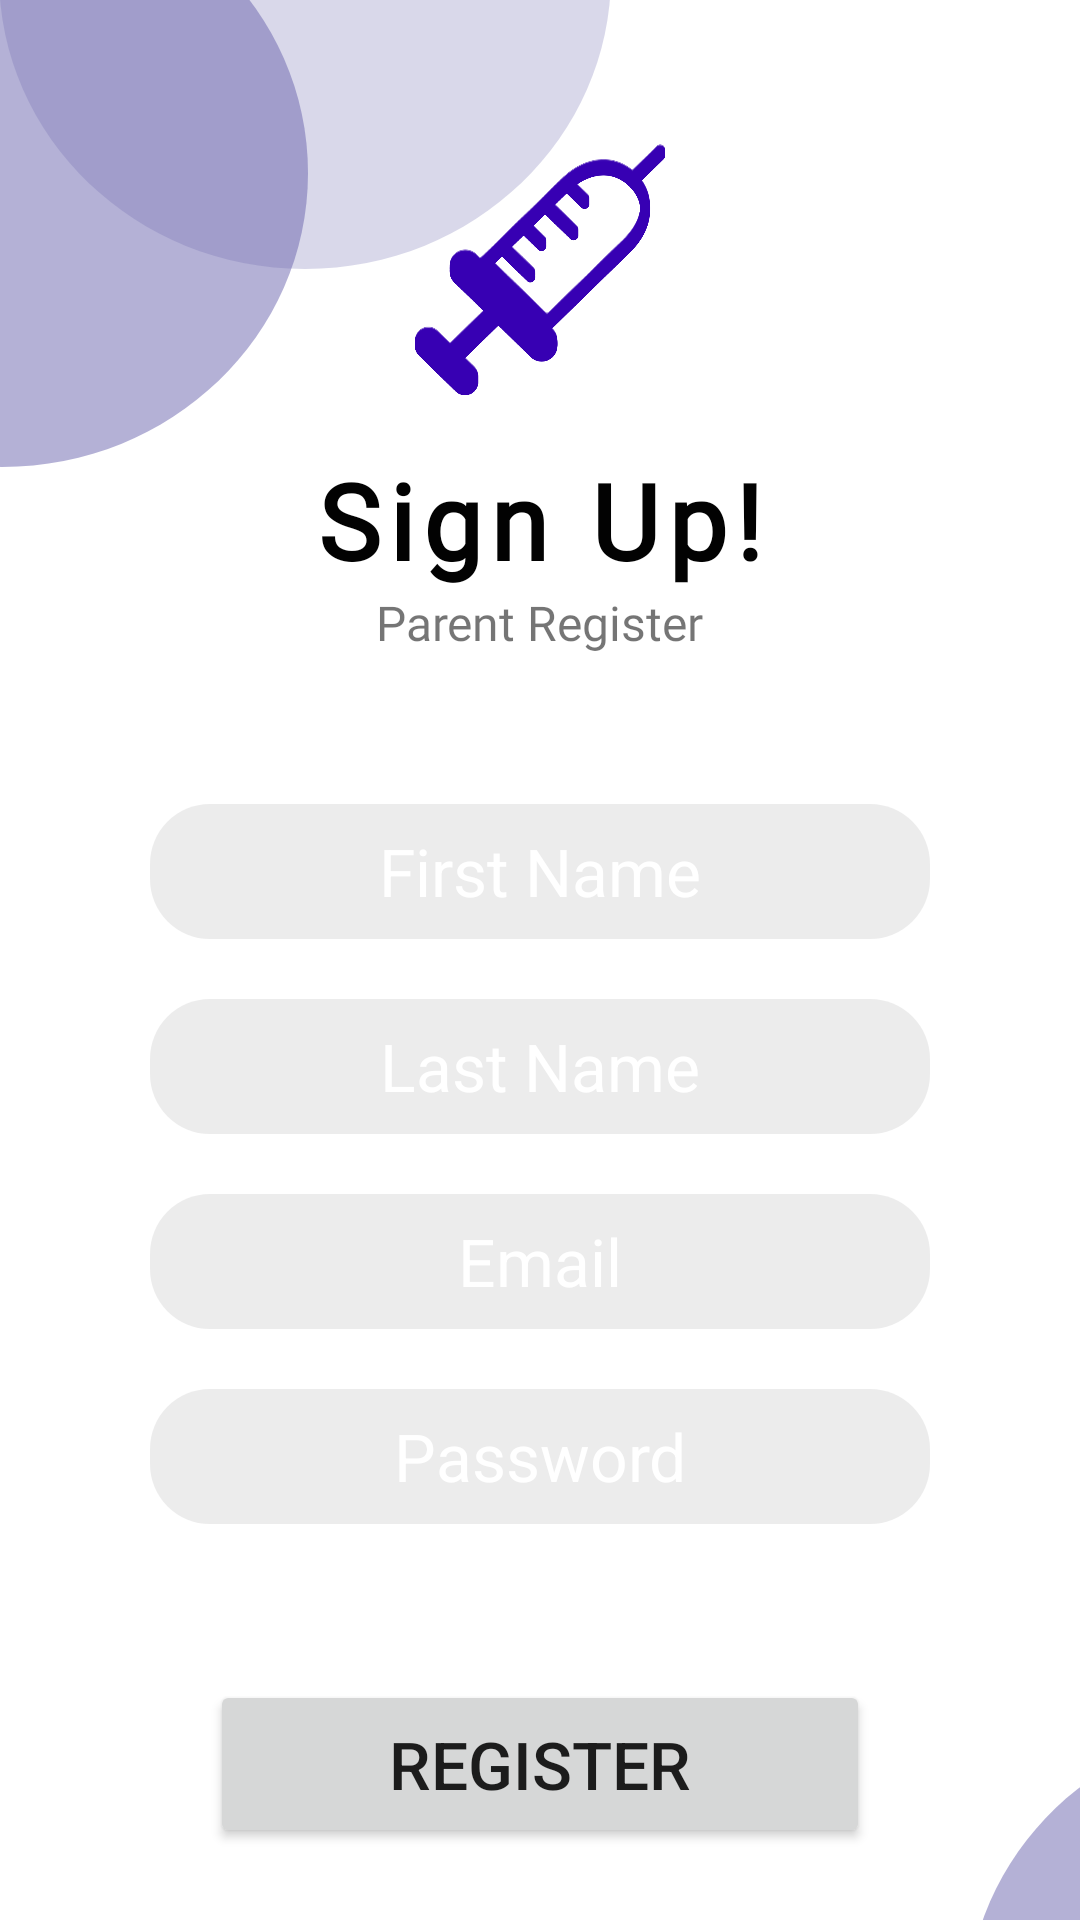

Layout XML and referenced resources for this Android screen:
<!-- AndroidManifest.xml: application theme Theme.Evaccination -->
<!-- res/layout/activity_parent_register.xml -->
<?xml version="1.0" encoding="utf-8"?>
<androidx.constraintlayout.widget.ConstraintLayout xmlns:android="http://schemas.android.com/apk/res/android"
    xmlns:app="http://schemas.android.com/apk/res-auto"
    xmlns:tools="http://schemas.android.com/tools"
    android:layout_width="match_parent"
    android:layout_height="match_parent"
    tools:context=".parent.ParentRegister">


    <View
        android:layout_width="204dp"
        android:layout_height="196dp"
        android:layout_marginStart="-102dp"
        android:layout_marginTop="-41dp"
        android:background="@drawable/ellipse_1"
        app:layout_constraintStart_toStartOf="parent"
        app:layout_constraintTop_toTopOf="parent" />

    <View
        android:layout_width="204dp"
        android:layout_height="196dp"
        android:layout_marginStart="-1dp"
        android:layout_marginTop="-107dp"
        android:background="@drawable/ellipse_2"
        app:layout_constraintTop_toTopOf="parent"
        app:layout_constraintStart_toStartOf="parent"
        />

    <View
        android:layout_width="204dp"
        android:layout_height="196dp"
        android:layout_marginStart="322dp"
        android:layout_marginTop="574dp"
        android:background="@drawable/ellipse_1"
        app:layout_constraintStart_toStartOf="parent"
        app:layout_constraintTop_toTopOf="parent" />

    <View
        android:layout_width="204dp"
        android:layout_height="196dp"
        android:layout_marginStart="246dp"
        android:layout_marginTop="656dp"
        android:background="@drawable/ellipse_2"
        app:layout_constraintStart_toStartOf="parent"
        app:layout_constraintTop_toTopOf="parent" />


    <View
        android:id="@+id/eVaccination"
        android:layout_width="100dp"
        android:layout_height="100dp"
        android:background="@drawable/syringe"
        android:backgroundTint="@color/design_default_color_primary_variant"
        app:layout_constraintEnd_toEndOf="parent"
        app:layout_constraintStart_toStartOf="parent"
        app:layout_constraintTop_toTopOf="parent"
        android:layout_marginTop="40dp"/>

    <TextView
        android:id="@+id/SignUp"
        android:layout_width="wrap_content"
        android:layout_height="wrap_content"
        android:layout_marginTop="10dp"
        android:text="Sign Up!"
        android:fontFamily="@font/poppinsbold"
        android:textSize="35sp"
        android:textStyle="bold"
        android:letterSpacing="0.08"
        android:textColor="#020202"
        app:layout_constraintStart_toStartOf="parent"
        app:layout_constraintEnd_toEndOf="parent"
        app:layout_constraintTop_toBottomOf="@id/eVaccination"
        />
    <TextView
        android:layout_width="wrap_content"
        android:layout_height="wrap_content"
        android:text="Parent Register"
        android:fontFamily="@font/poppins"
        app:layout_constraintEnd_toEndOf="parent"
        app:layout_constraintStart_toStartOf="parent"
        app:layout_constraintTop_toBottomOf="@+id/SignUp"
        android:textSize="16sp"
        />

    <EditText
        android:id="@+id/FirstName"
        android:layout_width="match_parent"
        android:layout_height="45dp"
        android:layout_marginStart="50dp"
        android:layout_marginTop="128dp"
        android:layout_marginEnd="50dp"
        android:background="@drawable/rounded_edittext"
        android:textAlignment="center"
        android:textColorHint="@color/white"
        android:hint="First Name"
        android:inputType="text"
        android:textSize="22sp"
        app:layout_constraintEnd_toEndOf="parent"
        app:layout_constraintStart_toStartOf="parent"
        app:layout_constraintTop_toBottomOf="@+id/eVaccination"
        />

    <EditText
        android:id="@+id/LastName"
        android:layout_width="match_parent"
        android:layout_height="45dp"
        android:layout_marginStart="50dp"
        android:layout_marginTop="20dp"
        android:layout_marginEnd="50dp"
        android:background="@drawable/rounded_edittext"
        android:textAlignment="center"
        android:textColorHint="@color/white"
        android:hint="Last Name"
        android:inputType="text"
        android:textSize="22sp"
        app:layout_constraintEnd_toEndOf="parent"
        app:layout_constraintStart_toStartOf="parent"
        app:layout_constraintTop_toBottomOf="@+id/FirstName"
        />

    <EditText
        android:id="@+id/Email"
        android:layout_width="match_parent"
        android:layout_height="45dp"
        android:layout_marginStart="50dp"
        android:layout_marginTop="20dp"
        android:layout_marginEnd="50dp"
        android:background="@drawable/rounded_edittext"
        android:textAlignment="center"
        android:textColorHint="@color/white"
        android:hint="Email"
        android:inputType="textEmailAddress"
        android:textSize="22sp"
        app:layout_constraintEnd_toEndOf="parent"
        app:layout_constraintStart_toStartOf="parent"
        app:layout_constraintTop_toBottomOf="@+id/LastName"
        />

    <EditText
        android:id="@+id/Password"
        android:layout_width="match_parent"
        android:layout_height="45dp"
        android:layout_marginStart="50dp"
        android:layout_marginTop="20dp"
        android:layout_marginEnd="50dp"
        android:background="@drawable/rounded_edittext"
        android:textAlignment="center"
        android:textColorHint="@color/white"
        android:hint="Password"
        android:inputType="textPassword"
        android:textSize="22sp"
        app:layout_constraintEnd_toEndOf="parent"
        app:layout_constraintStart_toStartOf="parent"
        app:layout_constraintTop_toBottomOf="@+id/Email"
        />

    <Button
        android:id="@+id/RegisterButton"
        android:layout_width="match_parent"
        android:layout_height="56dp"
        android:text="Register"
        android:layout_marginStart="70dp"
        android:layout_marginTop="560dp"
        android:layout_marginEnd="70dp"
        android:textSize="22sp"
        app:layout_constraintEnd_toEndOf="parent"
        app:layout_constraintStart_toStartOf="parent"
        app:layout_constraintTop_toTopOf="parent"/>

    <TextView
        android:id="@+id/GoToLogin"
        android:layout_width="wrap_content"
        android:layout_height="wrap_content"
        android:text="Login"
        android:padding="15dp"
        android:textColor="#020202"
        android:textStyle="bold"
        android:layout_marginTop="15dp"
        android:textSize="20sp"
        app:layout_constraintEnd_toEndOf="parent"
        app:layout_constraintStart_toStartOf="parent"
        app:layout_constraintTop_toBottomOf="@+id/RegisterButton"/>

</androidx.constraintlayout.widget.ConstraintLayout>
<!-- resources referenced by this layout -->
<resources>
  <!-- drawable ellipse_1 (drawable) -->
  <vector
      xmlns:android="http://schemas.android.com/apk/res/android"
      android:width="154dp"
      android:height="146dp"
      android:viewportWidth="154"
      android:viewportHeight="146"
      >
  
      <group>
  
          <clip-path
              android:pathData="M154 73C154 113.317 119.526 146 77 146C34.4741 146 0 113.317 0 73C0 32.6832 34.4741 0 77 0C119.526 0 154 32.6832 154 73Z"
              />
  
          <path
              android:pathData="M0 0V146H154V0"
              android:fillColor="#806A65AD"
              />
  
      </group>
  
  </vector>
  <!-- drawable ellipse_2 (drawable) -->
  <vector
      xmlns:android="http://schemas.android.com/apk/res/android"
      android:width="154dp"
      android:height="146dp"
      android:viewportWidth="154"
      android:viewportHeight="146"
      >
  
      <group>
  
          <clip-path
              android:pathData="M154 73C154 113.317 119.526 146 77 146C34.4741 146 0 113.317 0 73C0 32.6832 34.4741 0 77 0C119.526 0 154 32.6832 154 73Z"
              />
  
          <path
              android:pathData="M0 0V146H154V0"
              android:fillColor="#406A65AD"
              />
  
      </group>
  
  </vector>
  <!-- drawable rounded_edittext (drawable) -->
  <shape xmlns:android="http://schemas.android.com/apk/res/android"
      android:shape="rectangle"
      android:padding="10dp">
  
      <solid android:color="#80D9D9D9" />
      <corners
          android:bottomRightRadius="20dp"
          android:bottomLeftRadius="20dp"
          android:topLeftRadius="20dp"
          android:topRightRadius="20dp" />
  </shape>
  <!-- drawable syringe: png bitmap (drawable, 138798 bytes) -->
  <style name="Theme.Evaccination" parent="Theme.MaterialComponents.Light.NoActionBar">
          
          <item name="colorPrimary">#7363E7</item>
          <item name="colorPrimaryVariant">#6a65ad</item>
          <item name="colorOnPrimary">@color/white</item>
          
          <item name="colorSecondary">#7363E7</item>
          <item name="colorSecondaryVariant">#6a65ad</item>
          <item name="colorOnSecondary">@color/white</item>
          
          <item name="android:statusBarColor">?attr/colorPrimary</item>
          
      </style>
  <!-- not gathered from this repository: default colours our renderer supplied (Android Studio template values) -->
  <color name="white">#FFFFFFFF</color>
</resources>
